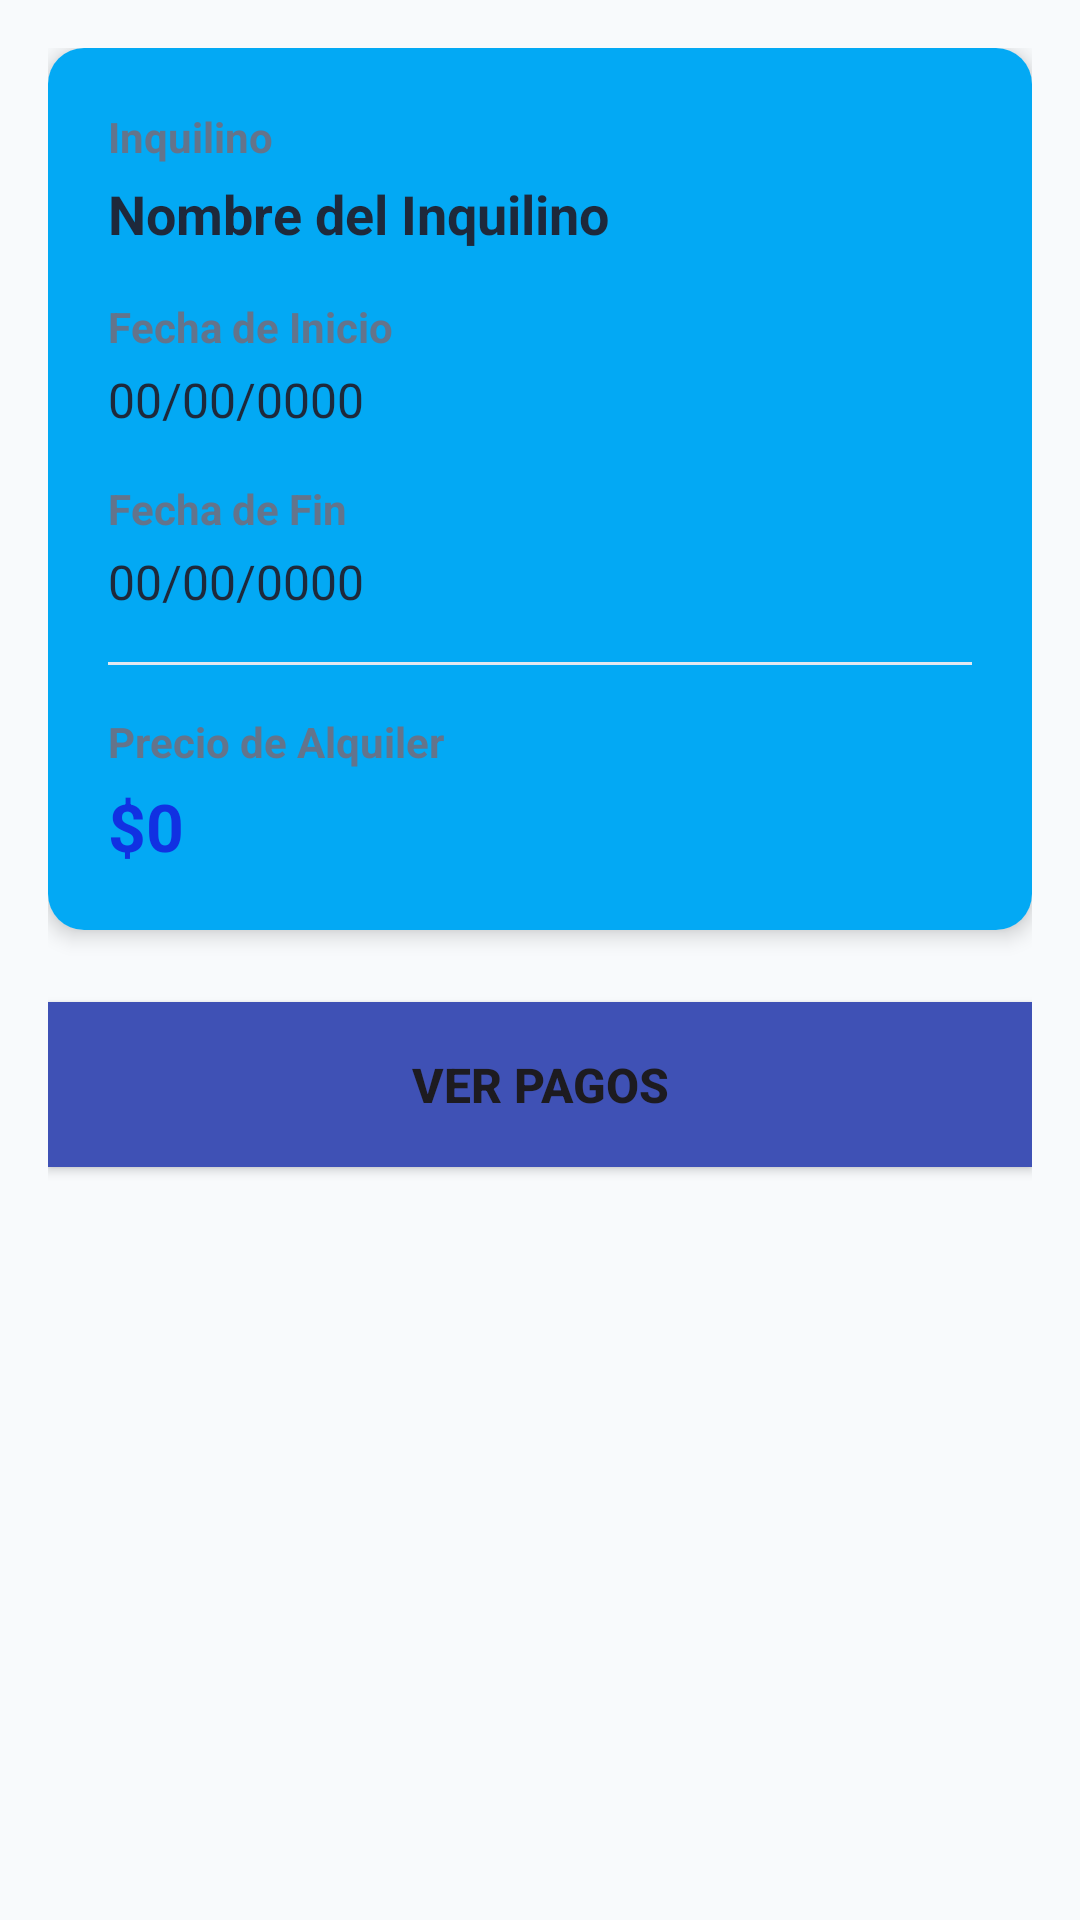

Here is an Android app screen rendered from its layout file. Give the layout XML and the strings, colors and styles it references.
<!-- AndroidManifest.xml: application theme Theme.TPInmobiliaria -->
<!-- res/layout/fragment_detalle_contrato.xml -->
<?xml version="1.0" encoding="utf-8"?>
<ScrollView xmlns:android="http://schemas.android.com/apk/res/android"
    xmlns:app="http://schemas.android.com/apk/res-auto"
    android:layout_width="match_parent"
    android:layout_height="match_parent"
    android:fillViewport="true"
    android:background="#F8FAFC">

    <LinearLayout
        android:layout_width="match_parent"
        android:layout_height="wrap_content"
        android:orientation="vertical"
        android:padding="16dp">

        <androidx.cardview.widget.CardView
            android:layout_width="match_parent"
            android:layout_height="wrap_content"
            android:layout_marginBottom="24dp"
            app:cardCornerRadius="12dp"
            app:cardElevation="4dp">

            <LinearLayout
                android:layout_width="match_parent"
                android:layout_height="wrap_content"
                android:background="#03A9F4"
                android:orientation="vertical"
                android:padding="20dp">

                <TextView
                    android:layout_width="wrap_content"
                    android:layout_height="wrap_content"
                    android:text="Inquilino"
                    android:textColor="#64748B"
                    android:textSize="14sp"
                    android:textStyle="bold" />

                <TextView
                    android:id="@+id/tvInquilino"
                    android:layout_width="match_parent"
                    android:layout_height="wrap_content"
                    android:layout_marginTop="4dp"
                    android:layout_marginBottom="16dp"
                    android:text="Nombre del Inquilino"
                    android:textColor="#1E293B"
                    android:textSize="18sp"
                    android:textStyle="bold" />

                <TextView
                    android:layout_width="wrap_content"
                    android:layout_height="wrap_content"
                    android:text="Fecha de Inicio"
                    android:textColor="#64748B"
                    android:textSize="14sp"
                    android:textStyle="bold" />

                <TextView
                    android:id="@+id/tvFechaInicio"
                    android:layout_width="match_parent"
                    android:layout_height="wrap_content"
                    android:layout_marginTop="4dp"
                    android:layout_marginBottom="16dp"
                    android:text="00/00/0000"
                    android:textColor="#1E293B"
                    android:textSize="16sp" />

                <TextView
                    android:layout_width="wrap_content"
                    android:layout_height="wrap_content"
                    android:text="Fecha de Fin"
                    android:textColor="#64748B"
                    android:textSize="14sp"
                    android:textStyle="bold" />

                <TextView
                    android:id="@+id/tvFechaFin"
                    android:layout_width="match_parent"
                    android:layout_height="wrap_content"
                    android:layout_marginTop="4dp"
                    android:layout_marginBottom="16dp"
                    android:text="00/00/0000"
                    android:textColor="#1E293B"
                    android:textSize="16sp" />

                <View
                    android:layout_width="match_parent"
                    android:layout_height="1dp"
                    android:layout_marginBottom="16dp"
                    android:background="#E2E8F0" />

                <TextView
                    android:layout_width="wrap_content"
                    android:layout_height="wrap_content"
                    android:text="Precio de Alquiler"
                    android:textColor="#64748B"
                    android:textSize="14sp"
                    android:textStyle="bold" />

                <TextView
                    android:id="@+id/tvMonto"
                    android:layout_width="match_parent"
                    android:layout_height="wrap_content"
                    android:layout_marginTop="4dp"
                    android:text="$0"
                    android:textColor="#1131E2"
                    android:textSize="22sp"
                    android:textStyle="bold" />

            </LinearLayout>
        </androidx.cardview.widget.CardView>

        <Button
            android:id="@+id/btnVerPagos"
            android:layout_width="match_parent"
            android:layout_height="55dp"
            android:background="#3F51B5"
            android:text="Ver Pagos"
            android:textSize="16sp"
            android:textStyle="bold"
            app:cornerRadius="8dp" />

    </LinearLayout>
</ScrollView>
<!-- resources referenced by this layout -->
<resources>
  <style name="Theme.TPInmobiliaria" parent="Base.Theme.TPInmobiliaria" />
  <style name="Base.Theme.TPInmobiliaria" parent="Theme.Material3.DayNight.NoActionBar">
          
          
      </style>
</resources>
